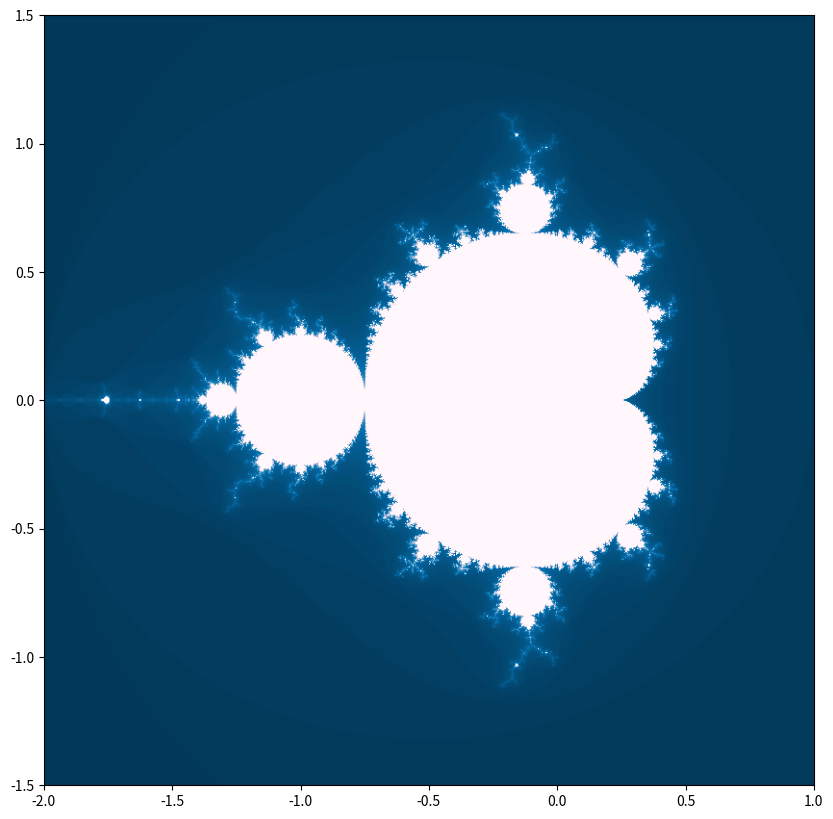

Source code (Python): (Note: this script raises an exception after producing the figure.)
import numpy as np
import matplotlib.pyplot as plt
import matplotlib.animation as animation

def mandelbrot(c, max_iter):
    z = np.zeros_like(c, dtype=complex)
    div_time = np.full(c.shape, max_iter, dtype=int)
    mask = np.ones(c.shape, dtype=bool)
    
    for i in range(max_iter):
        z[mask] = z[mask]**2 + c[mask]
        mask = np.abs(z) <= 2
        div_time[~mask & (div_time == max_iter)] = i
        
    return div_time

def generate_mandelbrot(xmin, xmax, ymin, ymax, width, height, max_iter):
    x = np.linspace(xmin, xmax, width)
    y = np.linspace(ymin, ymax, height)
    X, Y = np.meshgrid(x, y)
    C = X + 1j * Y
    return mandelbrot(C, max_iter)

def animate_zoom(xmin, xmax, ymin, ymax, zoom_center, zoom_levels, width=800, height=800, max_iter=100):
    frames = []
    cx, cy = zoom_center
    
    for frame in range(zoom_levels):
        zoom_factor = 2 ** (frame / zoom_levels)
        x_range = (xmax - xmin) / zoom_factor
        y_range = (ymax - ymin) / zoom_factor
        current_xmin, current_xmax = cx - x_range / 2, cx + x_range / 2
        current_ymin, current_ymax = cy - y_range / 2, cy + y_range / 2
        
        image = generate_mandelbrot(current_xmin, current_xmax, current_ymin, current_ymax, width, height, max_iter)
        frames.append((image, current_xmin, current_xmax, current_ymin, current_ymax))
    
    fig, ax = plt.subplots(figsize=(10, 10))
    ax.axis('off')
    img = ax.imshow(frames[0][0], cmap='Blues', origin='lower', extent=(xmin, xmax, ymin, ymax))
    
    def update_frame(frame):
        img.set_data(frames[frame][0])
        img.set_extent((frames[frame][1], frames[frame][2], frames[frame][3], frames[frame][4]))
        ax.set_title(f'Zoom Level {frame + 1}')
    
    ani = animation.FuncAnimation(fig, update_frame, frames=len(frames), interval=200, repeat=False)
    plt.show(block=False)
    return fig, ax, ani, frames[-1]

def on_key(event, zoom_center, ax, width, height, max_iter, zoom_levels, frames, final_frame):
    step = 0.1
    cx, cy = zoom_center
    
    if event.key == 'up':
        cy += step * (ax.get_ylim()[1] - ax.get_ylim()[0])
    elif event.key == 'down':
        cy -= step * (ax.get_ylim()[1] - ax.get_ylim()[0])
    elif event.key == 'left':
        cx -= step * (ax.get_xlim()[1] - ax.get_xlim()[0])
    elif event.key == 'right':
        cx += step * (ax.get_xlim()[1] - ax.get_xlim()[0])
    
    zoom_center = (cx, cy)
    
    zoom_factor = 2 ** (zoom_levels / zoom_levels)
    x_range = (final_frame[2] - final_frame[1]) / zoom_factor
    y_range = (final_frame[4] - final_frame[3]) / zoom_factor
    current_xmin, current_xmax = cx - x_range / 2, cx + x_range / 2
    current_ymin, current_ymax = cy - y_range / 2, cy + y_range / 2
    
    image = generate_mandelbrot(current_xmin, current_xmax, current_ymin, current_ymax, width, height, max_iter)
    
    ax.clear()
    ax.imshow(image, extent=(current_xmin, current_xmax, current_ymin, current_ymax), cmap='Blues', origin='lower')
    ax.set_title(f'Mandelbrot Set - Zoom Center: ({cx:.3f}, {cy:.3f})')
    ax.axis('off')
    plt.draw()

if __name__ == '__main__':
    xmin, xmax = -2.0, 1.0
    ymin, ymax = -1.5, 1.5
    width, height = 800, 800
    max_iter = 100
    zoom_center = (-0.37, 0.66)
    zoom_levels = 200
    
    plt.figure(figsize=(10, 10))
    image = generate_mandelbrot(xmin, xmax, ymin, ymax, width, height, max_iter)
    plt.imshow(image, extent=(xmin, xmax, ymin, ymax), cmap='PuBu_r', origin='lower')
    plt.zcolorbar(label='Iterations')
    plt.title('Mandelbrot Set')
    plt.show()
    
    fig, ax, ani, final_frame = animate_zoom(xmin, xmax, ymin, ymax, zoom_center, zoom_levels, width, height, max_iter)
    
    print("Use the arrow keys to shift the zoom center in the zoomed-in plot.")
    fig.canvas.mpl_connect('key_press_event', lambda event: on_key(event, zoom_center, ax, width, height, max_iter, zoom_levels, final_frame, final_frame))
    
    plt.show()
